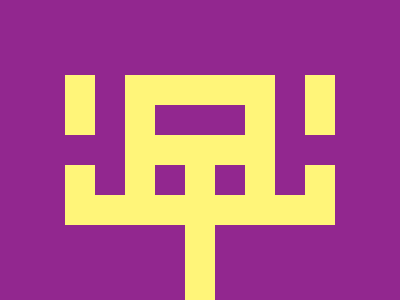

Give the HTML and CSS whose rendering is this image.

<div class="frame">
  <div class="abs long"></div>
  <div class="abs square"></div>
  <div class="abs square small"></div>
  <div class="abs stick"></div>
  <div class="abs stick bot"></div>
  <div class="abs hand"></div>
</div>
<style>
  * {
    background: #92278F
  }
  .frame {
    position: relative;
    width: 270px;
    height: 150px;
    top: 50%;
    left: 50%;
    transform: translate( -50%, -50%);
    background: #FFF579
  }
  .abs {
    position: absolute;
  }
  .long {
    width: 270px;
    height: 30px;
    top: 40%
  }
  .square {
    width: 210px;
    height: 120px;
    left: 50%;
    transform: translate( -50%)
  }
  .small {
    width: 150px;
    background: #FFF579
  }
  .stick {
    width: 90px;
    height: 30px;
    top: 20%;
    left: 50%;
    transform: translate( -50%)
  }
  .bot {
    top: 60%;
  }
  .hand {
    width: 30px;
    height: 150px;
    top: 50%;
    left: 44.5%;
    background: #FFF579
  }
</style>
